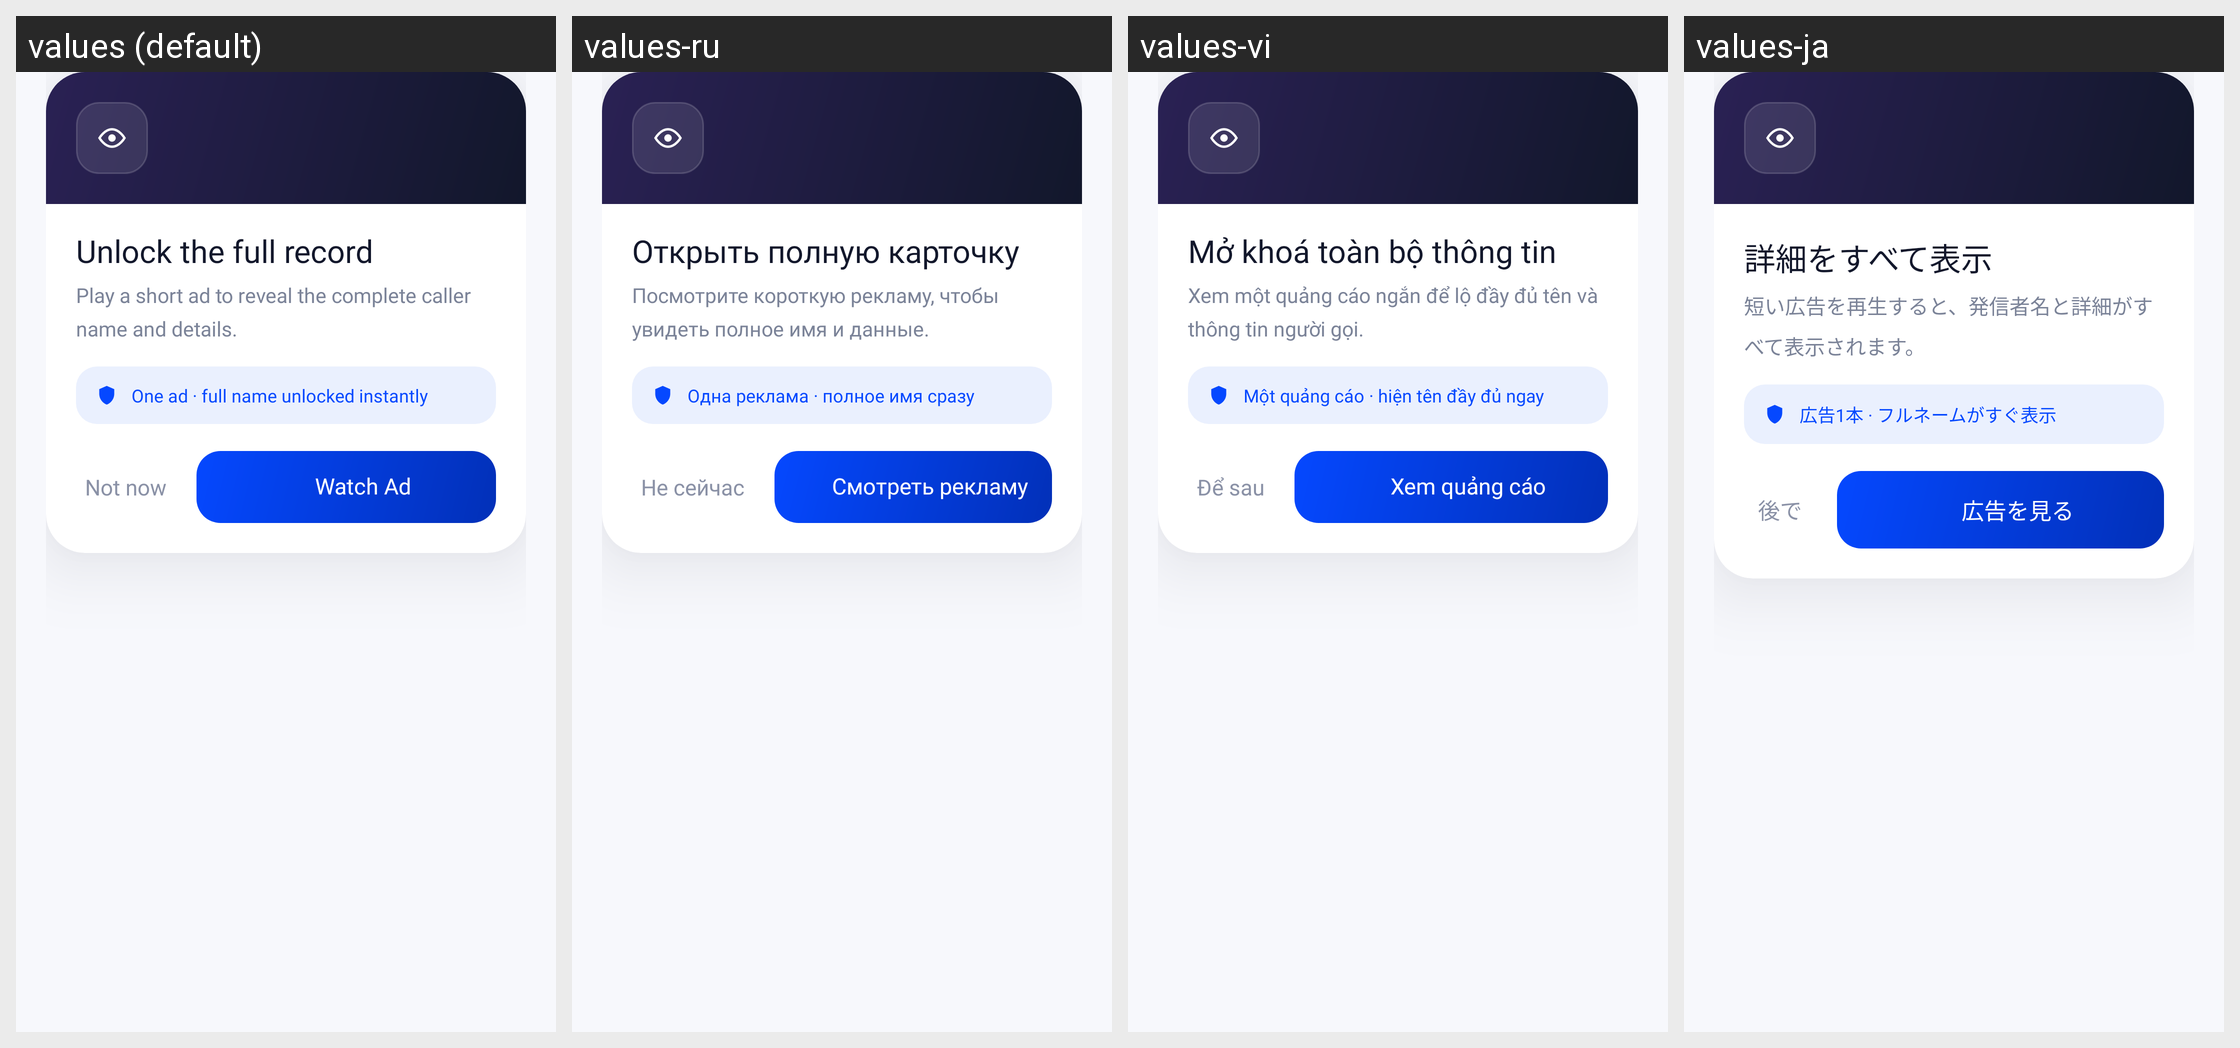

Here is an Android app screen in its default locale and in the app's own translations. Write out the translated-string differences for the strings that appear on this screen.
Android screen res/layout/dialog_reward_unlock.xml rendered under 4 locales, left to right: values (default), values-ru, values-vi, values-ja. Device: Nexus 5 (rendered at 1080×1920; each locale shown at half size, 540×960, under a caption strip naming it); theme Theme.CallerIDPhoneLookup.
Other locales in the repository, not shown: values-ar, values-es, values-fr, values-hi, values-pt, values-th, values-tr, values-zh.
Strings drawn on this screen, with the default value and each locale's value (text and hints the layout hard-codes, and strings that could not be matched under every locale, appear in the picture but are not listed):

watch_ad_title
  values: Unlock the full record
  values-ru: Открыть полную карточку
  values-vi: Mở khoá toàn bộ thông tin
  values-ja: 詳細をすべて表示

watch_ad_message
  values: Play a short ad to reveal the complete caller name and details.
  values-ru: Посмотрите короткую рекламу, чтобы увидеть полное имя и данные.
  values-vi: Xem một quảng cáo ngắn để lộ đầy đủ tên và thông tin người gọi.
  values-ja: 短い広告を再生すると、発信者名と詳細がすべて表示されます。

reward_note_name
  values: One ad · full name unlocked instantly
  values-ru: Одна реклама · полное имя сразу
  values-vi: Một quảng cáo · hiện tên đầy đủ ngay
  values-ja: 広告1本 · フルネームがすぐ表示

watch_ad_cancel
  values: Not now
  values-ru: Не сейчас
  values-vi: Để sau
  values-ja: 後で

watch_ad_button
  values: Watch Ad
  values-ru: Смотреть рекламу
  values-vi: Xem quảng cáo
  values-ja: 広告を見る
